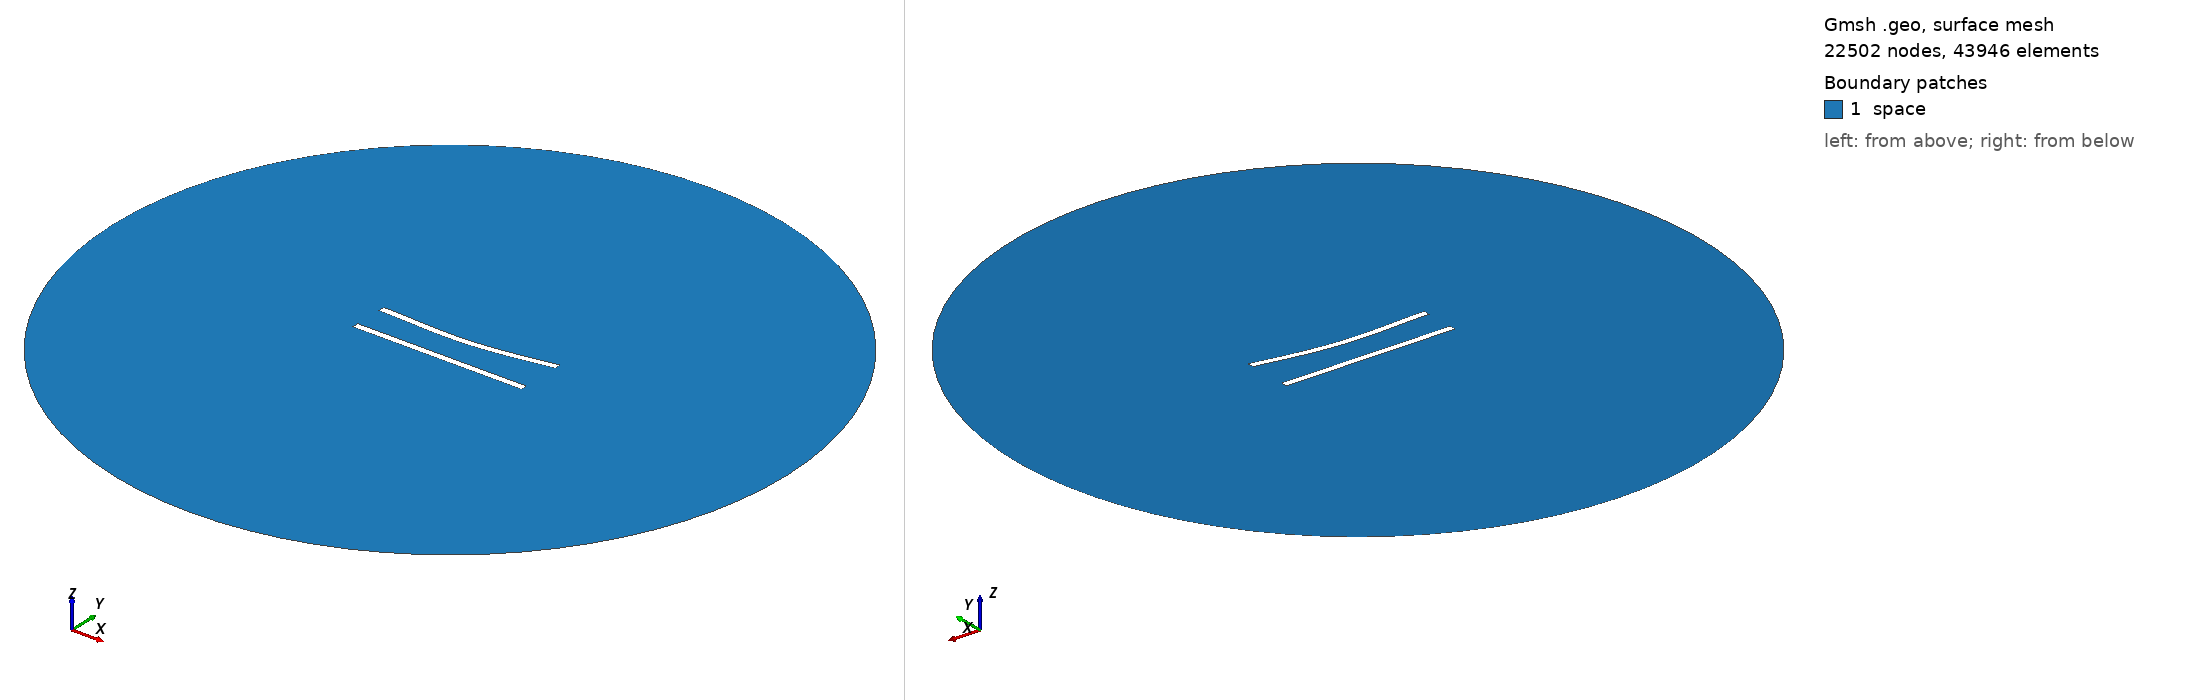

Gmsh geometry script, surface-meshed: 22502 nodes, 43946 surface elements. Boundary patches (legend numbers): 1 space. Left view from above one corner, right view from below the opposite corner. Legend entries are the model's physical surfaces. The drawing asked Gmsh for element sizes between 1% and 20% of the model's largest extent; the script's own settings can give other sizes.

=== 59.geo (drawn) ===
//---------------------------------------
// Geometry kernel
//---------------------------------------

SetFactory("OpenCASCADE");



//---------------------------------------
// Parameters of the geometry
//---------------------------------------

// Overetch of the upper plate
overetch = 0.0;

// Distance between the plates
distance = 20.0;

// Discretization over the x axis (for the deformation)
nx = 50; 

// Length of the plate
L = 100 - overetch; 

// Number of modes
n = 4; 

// 1st mode coefficient
coeff(1) = 1.5;
beta(1) = 0.596864 * 3.1415926535 / L;

// 2nd mode coefficient
coeff(2) = -1.5;
beta(2) = 1.49418 * 3.1415926535 / L;

// 3rd mode coefficient
coeff(3) = 0.0;
beta(3) = 2.50025 * 3.1415926535 / L;

// 4th mode coefficient
coeff(4) = 0.0;
beta(4) = 3.49999 * 3.1415926535 / L;



//---------------------------------------
// Upper plate (deformed rectangle)
//---------------------------------------

// Coordiantes of the upper plate
xmin = -50;
xmax = 50 - overetch;

// Height of the upper plate
yheight = 4 - 2 * overetch;

// Indexes of the points
UpperID[] = {};
LowerID[] = {};
LeftID[] = {};
RightID[] = {};

// Point index
p = 1;

// Horizontal edges
For i In {1:nx}
    x = xmin + (i-1)*(xmax - xmin)/(nx-1);

    y_bottom = distance / 2 + overetch;
    For j In {1:n}
        C = (Cosh(beta(j)*L) + Cos(beta(j)*L)) / (Sinh(beta(j)*L) + Sin(beta(j)*L));
        y_bottom  = y_bottom + coeff(j) * (Cosh(beta(j)*(x+50)) - Cos(beta(j)*(x+50)) - C * (Sinh(beta(j)*(x+50)) - Sin(beta(j)*(x+50))));
    EndFor

    y_top = y_bottom + yheight;

    Point(p) = {x, y_top, 0, 1.0};
    UpperID[i] = p;
    p = p + 1;

    Point(p) = {x, y_bottom, 0, 1.0};
    LowerID[i] = p;
    p = p + 1;
EndFor

// Create point lists
UpperPts[] = {}; LowerPts[] = {};
For i In {1:nx}
  UpperPts[] += {UpperID[i]};
  LowerPts[] += {LowerID[i]};
EndFor

// Build splines
Spline(1) = {UpperPts[]};
Spline(2) = {LowerPts[]};
Line(3) = {LowerPts[nx-1], UpperPts[nx-1]};
Line(4) = {LowerPts[0], UpperPts[0]};

// Build the plane surface
Curve Loop(1) = {2, 3, -1, -4};
Plane Surface(1) = {1};



//---------------------------------------
// Lower plate (rectangle)
//---------------------------------------

// Vertices
Point(1001) = {-50, -distance/2, 0, 1.0};
Point(1002) = { 50, -distance/2, 0, 1.0};
Point(1003) = { 50,  -distance/2 + 4, 0, 1.0};
Point(1004) = {-50,  -distance/2 + 4, 0, 1.0};

// Edges
Line(5) = {1001, 1002};
Line(6) = {1002, 1003};
Line(7) = {1003, 1004};
Line(8) = {1004, 1001};

// Plane surface
Line Loop(2) = {5, 6, 7, 8};
Plane Surface(2) = {2}; 



//---------------------------------------
// Outer (fictious) boundary
//---------------------------------------

// Points
Point(1005) = {0, 0, 0};       // Center
Point(1006) = {200, 0, 0};     // Start point
Point(1007) = {0, 200, 0};     // 90 degrees
Point(1008) = {-200, 0, 0};    // 180 degrees
Point(1009) = {0, -200, 0};    // 270 degrees

// Circle arcs (each needs start, center, end)
Circle(9) = {1006, 1005, 1007};
Circle(10) = {1007, 1005, 1008};
Circle(11) = {1008, 1005, 1009};
Circle(12) = {1009, 1005, 1006};

// Plane surface for the entire domain
Curve Loop(3) = {9, 10, 11, 12};
Surface(3) = {3};

// Subtract the plates from the whole domain to obtain the actual domain where we want to solve the equations
BooleanDifference{ Surface{3}; Delete; }{ Surface{1}; Surface{2}; Delete; }




//---------------------------------------
// Transfinite Lines/Curves
//---------------------------------------

// Set the number of points on the boundaries
r = 6;
d = 0.15;

// Plates
Transfinite Curve {1} = 50*r/4 Using Progression 1;
Transfinite Line {2} = 50*r Using Progression 1;
Transfinite Curve {3, 4} = 2*r Using Progression 1+d;
Transfinite Line {5} = 50*r/4 Using Progression 1;
Transfinite Line {7} = 50*r Using Progression 1;
Transfinite Line {6} = 2*r Using Progression 1-d;
Transfinite Line {8} = 2*r Using Progression 1+d;

// Outer boundary
Transfinite Line {9, 10, 11, 12} = 20 Using Progression 1;



//---------------------------------------
// Physical groups
//---------------------------------------                

// Physical curves (boundaries)
Physical Line("force_segment", 10) = {2};
Physical Line("upper_plate", 11) = {1, 3, 4};
Physical Line("lower_plate", 12) = {5, 6, 7, 8};
Physical Line("boundary", 20) = {9, 10, 11, 12};

// Physical Surfaces
Physical Surface("space", 30) = {3};



//---------------------------------------
// 6. Generate the Mesh
//---------------------------------------

// 2D mesh generation
Mesh 2;
